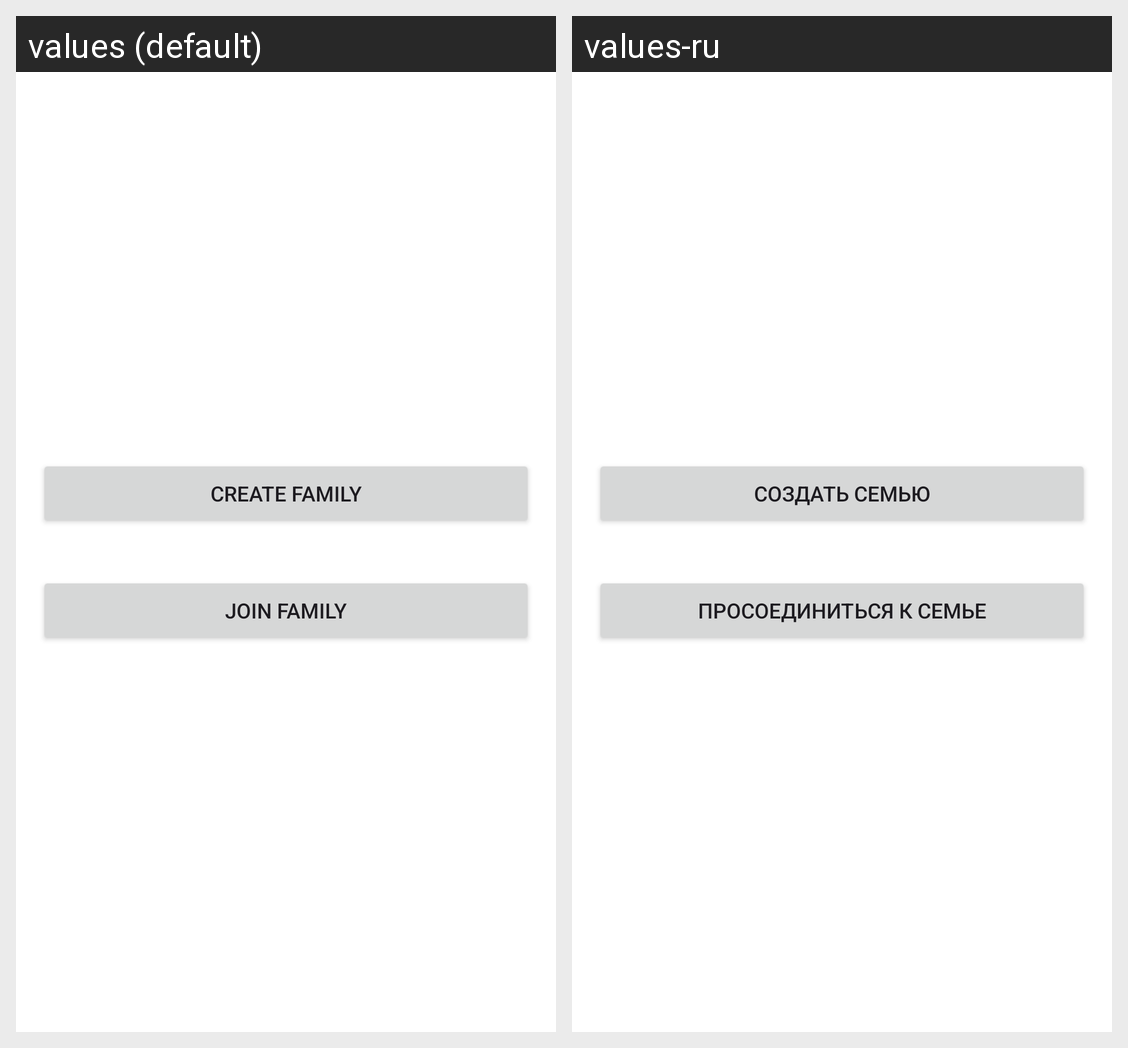

This grid shows one Android layout under two languages. Give, for every string resource on the screen, its name, the default text and each shown locale's text.
Android screen res/layout/activity_create_family.xml rendered under 2 locales, left to right: values (default), values-ru. Device: Nexus 5 (rendered at 1080×1920; each locale shown at half size, 540×960, under a caption strip naming it); theme Theme.PP.
Strings drawn on this screen, with the default value and each locale's value (text and hints the layout hard-codes, and strings that could not be matched under every locale, appear in the picture but are not listed):

create_family
  values: CREATE FAMILY
  values-ru: Создать семью

join_family
  values: JOIN FAMILY
  values-ru: Просоединиться к семье
